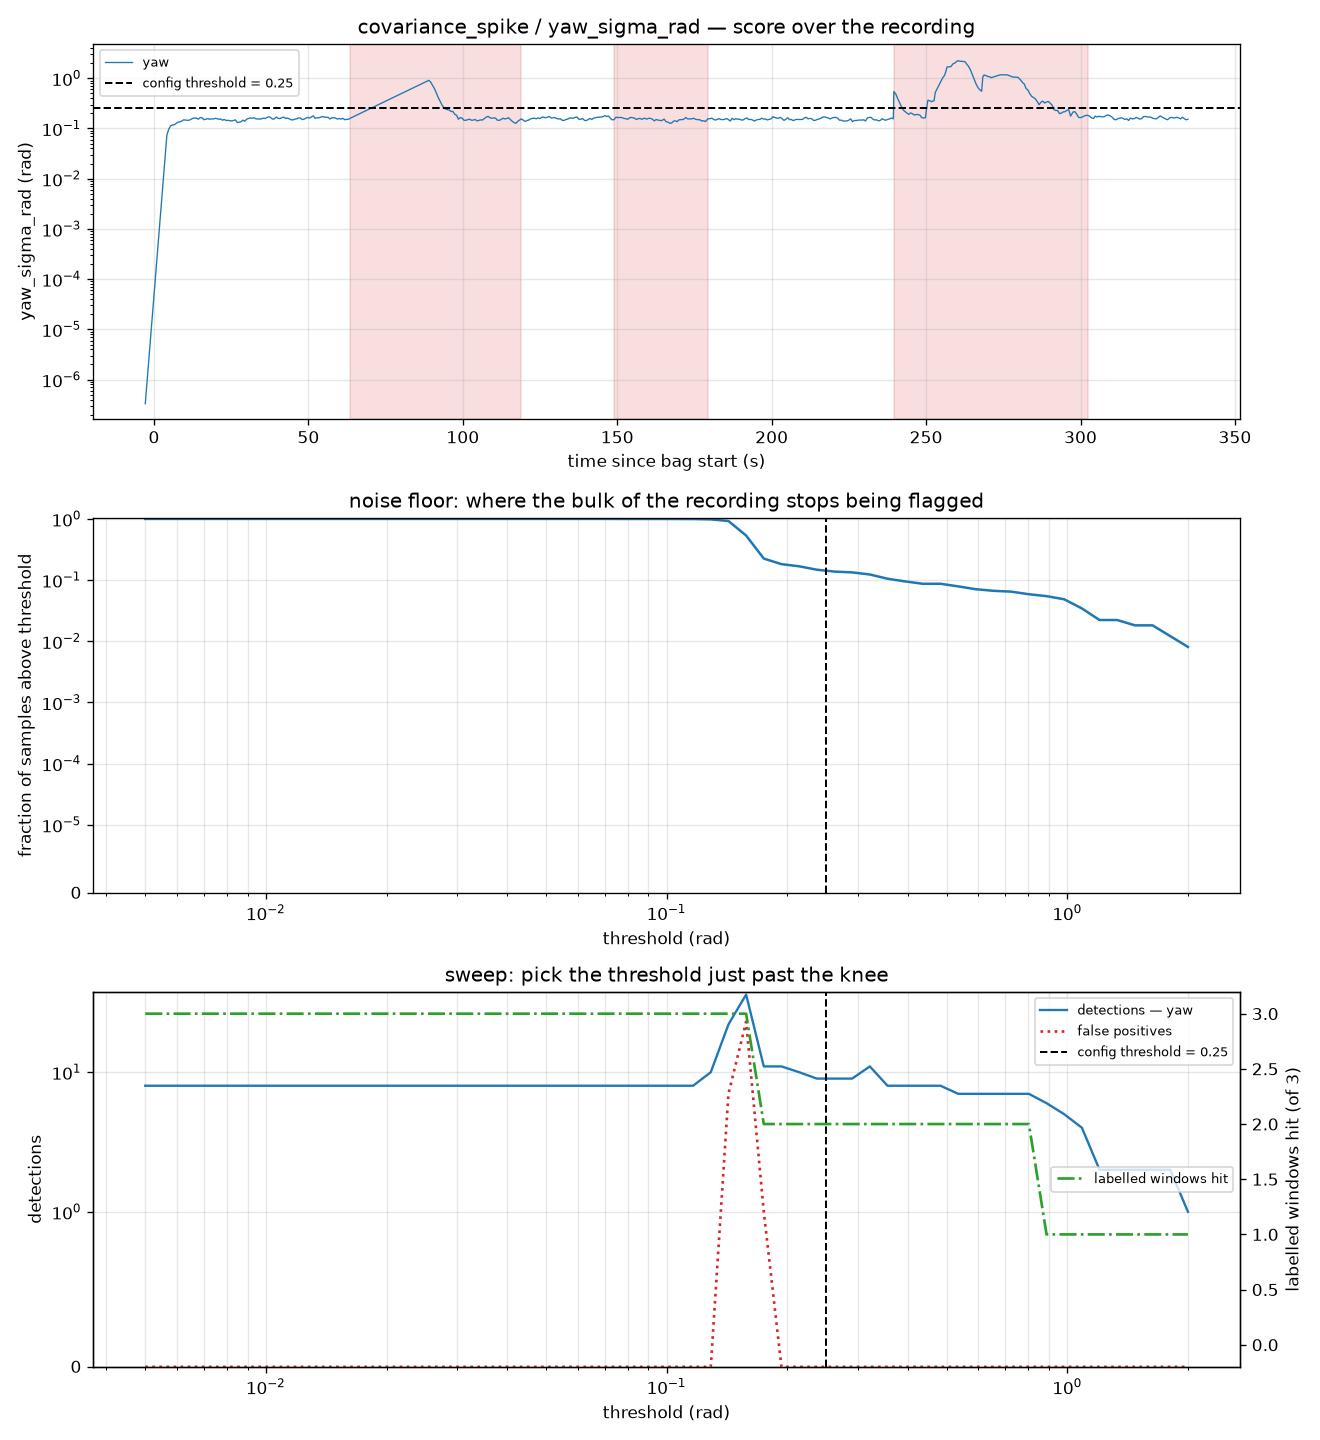

Source data for this figure (header and first rows):
threshold, n_detections, n_yaw, frac_samples_over, flagged_s, n_false_positive, n_windows_hit
0.005, 8, 8, 0.998, 291.6, 0, 3
0.005534, 8, 8, 0.998, 291.6, 0, 3
0.006126, 8, 8, 0.998, 291.6, 0, 3
0.006781, 8, 8, 0.998, 291.6, 0, 3
0.007506, 8, 8, 0.998, 291.6, 0, 3
0.008308, 8, 8, 0.998, 291.6, 0, 3
0.009196, 8, 8, 0.998, 291.6, 0, 3
0.01018, 8, 8, 0.998, 291.6, 0, 3
0.01127, 8, 8, 0.998, 291.6, 0, 3
0.01247, 8, 8, 0.998, 291.6, 0, 3
0.0138, 8, 8, 0.998, 291.6, 0, 3
0.01528, 8, 8, 0.998, 291.6, 0, 3
0.01691, 8, 8, 0.998, 291.6, 0, 3
0.01872, 8, 8, 0.998, 291.6, 0, 3
0.02072, 8, 8, 0.998, 291.6, 0, 3
0.02294, 8, 8, 0.998, 291.6, 0, 3
0.02539, 8, 8, 0.998, 291.6, 0, 3
0.0281, 8, 8, 0.998, 291.6, 0, 3
0.0311, 8, 8, 0.998, 291.6, 0, 3
0.03443, 8, 8, 0.998, 291.6, 0, 3
0.03811, 8, 8, 0.998, 291.6, 0, 3
0.04218, 8, 8, 0.998, 291.6, 0, 3
0.04669, 8, 8, 0.998, 291.6, 0, 3
0.05168, 8, 8, 0.998, 291.6, 0, 3
0.05721, 8, 8, 0.998, 291.6, 0, 3
0.06332, 8, 8, 0.998, 291.6, 0, 3
0.07009, 8, 8, 0.998, 291.6, 0, 3
0.07758, 8, 8, 0.996, 291, 0, 3
0.08587, 8, 8, 0.996, 291, 0, 3
0.09505, 8, 8, 0.996, 291, 0, 3
0.1052, 8, 8, 0.9939, 290.4, 0, 3
0.1165, 8, 8, 0.9919, 289.8, 0, 3
0.1289, 10, 10, 0.9798, 285, 0, 3
0.1427, 22, 22, 0.9212, 258.4, 7, 3
0.1579, 36, 36, 0.5333, 122.4, 23, 3
0.1748, 11, 11, 0.2242, 54.8, 1, 2
0.1935, 11, 11, 0.1818, 45.6, 0, 2
0.2142, 10, 10, 0.1677, 41.4, 0, 2
0.2371, 9, 9, 0.1475, 36, 0, 2
0.2624, 9, 9, 0.1374, 33.8, 0, 2
0.2905, 9, 9, 0.1333, 32.6, 0, 2
0.3215, 11, 11, 0.1232, 28.4, 0, 2
0.3559, 8, 8, 0.1051, 23.6, 0, 2
0.3939, 8, 8, 0.09495, 22.4, 0, 2
0.436, 8, 8, 0.08687, 20, 0, 2
0.4826, 8, 8, 0.08687, 20, 0, 2
0.5342, 7, 7, 0.07879, 18.2, 0, 2
0.5913, 7, 7, 0.07071, 15.6, 0, 2
0.6545, 7, 7, 0.06667, 14.4, 0, 2
0.7244, 7, 7, 0.06465, 13.8, 0, 2
0.8019, 7, 7, 0.05859, 12, 0, 2
0.8876, 6, 6, 0.05455, 10.8, 0, 1
0.9825, 5, 5, 0.04848, 9.399, 0, 1
1.087, 4, 4, 0.03434, 6.999, 0, 1
1.204, 2, 2, 0.02222, 4.8, 0, 1
1.332, 2, 2, 0.02222, 4.8, 0, 1
1.475, 2, 2, 0.01818, 4.2, 0, 1
1.632, 2, 2, 0.01818, 4.2, 0, 1
1.807, 2, 2, 0.01212, 2.8, 0, 1
2, 1, 1, 0.008081, 1.6, 0, 1
